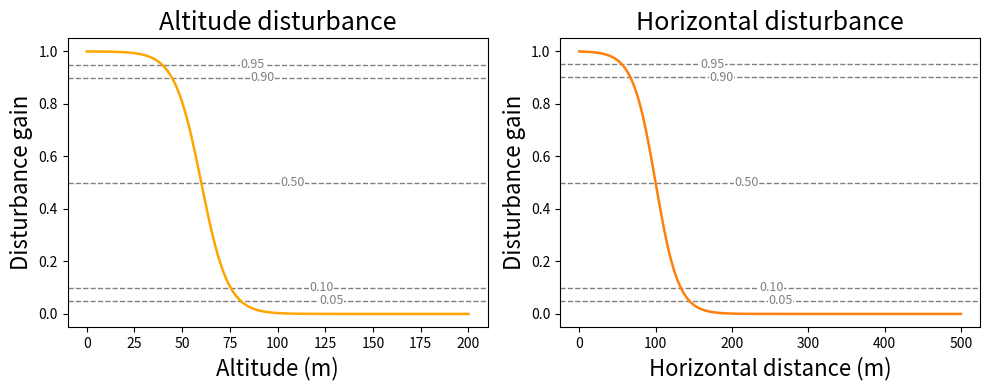

The script that saved this image: (Note: this script raises an exception after producing the figure.)
import numpy as np
import matplotlib.pyplot as plt
import matplotlib.transforms as transforms
from matplotlib.colors import LinearSegmentedColormap

def truncate_colormap(cmap_name="jet", minval=0.15, maxval=1.0, n=256):
    cmap = plt.get_cmap(cmap_name)
    new_cmap = LinearSegmentedColormap.from_list(
        f"trunc_{cmap_name}",
        cmap(np.linspace(minval, maxval, n))
    )
    return new_cmap

def disturbance_gain(dist_vec, drone_vel_dir, animal_vel_dir, config):

    g_h = horizontal_gain(dist_vec)
    g_v = altitude_gain(dist_vec)
    g_a = 1 - angle_gain(dist_vec)
    g_ax = 1 - animal_axis_gain(dist_vec, animal_vel_dir)
    g_he = 1 - heading_gain(dist_vec, drone_vel_dir)

    angle_re = g_a * config.max_angle_activation
    axis_re = g_ax * config.max_axis_activation
    heading_re = g_he * config.max_heading_activation

    base = g_h * g_v
    
    D = base * (1-angle_re) * (1-heading_re) * (1-axis_re)
    return D

def sigmoid_disturbance(x, midpoint, sharpness):
    x = np.asarray(x, dtype=float)
    return 1.0 / (1.0 + np.exp((x - midpoint) / sharpness))

def altitude_gain_sigmoid(dist_vec):
    _, _, dz = dist_vec
    altitude = abs(dz)
    return sigmoid_disturbance(altitude, midpoint=60.0, sharpness=7.0)

def horizontal_gain_sigmoid(dist_vec):
    dx, dy, _ = dist_vec
    d = np.sqrt(dx*dx + dy*dy)
    return sigmoid_disturbance(d, midpoint=100.0, sharpness=15.0)

def altitude_gain(dist_vec):
    _, _, z = dist_vec
    z = abs(z)

    if z <= 40:
        return 1.0 - 0.6 * (z - 20) / 20
    elif z <= 110:
        return 0.4 * (1 - (z - 40) / 70)
    return 0.0


def horizontal_gain(dist_vec):
    dx, dy, _ = dist_vec
    d = np.sqrt(dx * dx + dy * dy)

    if d <= 135:
        return 1.0 - 0.2 * (d - 50) / 85
    elif d <= 300:
        return 0.8 * (1 - (d - 135) / 165)
    return 0.0

def heading_gain(dist_vec, drone_vel_dir):
    v = np.asarray(drone_vel_dir, dtype=float)
    d = np.asarray(dist_vec, dtype=float)

    v_norm = np.linalg.norm(v)
    d_norm = np.linalg.norm(d)

    if v_norm < 1e-8 or d_norm < 1e-8:
        return 0.0

    cos_theta = np.dot(v, d) / (v_norm * d_norm)
    cos_theta = np.clip(cos_theta, -1.0, 1.0)

    return 1 - max(0.0, cos_theta)

def animal_axis_gain(dist_vec, animal_vel_dir):
    d = dist_vec
    a = animal_vel_dir

    # horizontal plane only
    d_xy = d[:2]
    a_xy = a[:2]

    d_norm = np.linalg.norm(d_xy)
    a_norm = np.linalg.norm(a_xy)

    if d_norm < 1e-8 or a_norm < 1e-8:
        return 0.0

    d_u = d_xy / d_norm
    a_u = a_xy / a_norm

    # abs -> front and back both high, side low
    cos_phi = np.clip(np.dot(d_u, a_u), -1.0, 1.0)
    return abs(cos_phi)

def speed_gain(drone_vel_speed, v_min=2, v_max=8):
    if drone_vel_speed <= v_min:
        return 0.0

    g = (drone_vel_speed - v_min) / (v_max - v_min)
    return min(max(g, 0.0), 1.0)

# Visualization helpers (grid evaluation)
def evaluate_on_grid(func, X, Y):
    """Evaluate scalar gain function over a meshgrid."""
    Z = np.zeros_like(X, dtype=float)

    for i in range(X.shape[0]):
        for j in range(X.shape[1]):
            dist_vec = (X[i, j], 0.0, Y[i, j])
            Z[i, j] = func(dist_vec)

    return Z


def angle_gain(dist_vec):
    dx, dy, z = dist_vec
    horizontal_dist = np.sqrt(dx * dx + dy * dy)

    a = np.degrees(np.arctan2(z, horizontal_dist)) % 360.0

    if a < 20.0:
        # wrapped segment: 270 -> 360 -> 20
        # 270 : 0.5, 20 : 0
        t = (a + 90.0) / 110.0
        return 0.5 * (1.0 - t)

    elif a < 60.0:
        # 20 -> 60 : 0
        return 0.0

    elif a < 90.0:
        # 60 -> 90 : 0 -> 1
        return (a - 60.0) / 30.0

    elif a < 120.0:
        # 90 -> 120 : 1 -> 0
        return 1.0 - (a - 90.0) / 30.0

    elif a < 160.0:
        # 120 -> 160 : 0
        return 0.0

    elif a < 270.0:
        # 160 -> 270 : 0 -> 0.5
        return 0.5 * (a - 160.0) / 110.0

    else:
        # 270 -> 360 : 0.5 -> interpolated value toward 20
        t = (a - 270.0) / 110.0
        return 0.5 * (1.0 - t)
    
def angle_plot():
    angles = np.linspace(0, 360, 720)
    gains = []

    for a in angles:
        rad = np.radians(a)

        # create synthetic vector that produces this angle
        dist_vec = (np.cos(rad), 0.0, np.sin(rad))
        gains.append(angle_gain(dist_vec))

    gains = np.array(gains)
    angles_rad = np.radians(angles)

    r = np.linspace(0, 1, 2)
    theta, R = np.meshgrid(angles_rad, r)
    Z = np.tile(gains, (2,1))

    fig, ax = plt.subplots(subplot_kw={"projection": "polar"}, figsize=(8,8))

    c = ax.pcolormesh(theta, R, Z, shading="auto", cmap="RdYlGn_r", vmin=0, vmax=1)

    ax.set_yticks([])
    ax.set_title("Angle Gain Disturbance (360°)")

    plt.colorbar(c, label="Disturbance Gain")
    plt.savefig("./figures/angle.png", dpi=300)
    plt.show()

def distance_plot():
    x = np.linspace(-120, 120, 400)   # horizontal distance
    z = np.linspace(-120, 120, 400)   # vertical distance
    X, Z = np.meshgrid(x, z)

    G = np.zeros_like(X, dtype=float)

    for i in range(X.shape[0]):
        for j in range(X.shape[1]):
            dist_vec = (X[i, j], 0.0, Z[i, j])
            g_h = horizontal_gain(dist_vec)
            g_v = altitude_gain(dist_vec)
            G[i, j] = g_h * g_v

    plt.figure(figsize=(7, 6))
    im = plt.imshow(
        G,
        extent=[x.min(), x.max(), z.min(), z.max()],
        origin="lower",
        cmap="RdYlGn_r",
        vmin=0,
        vmax=1,
        aspect="auto"
    )

    plt.colorbar(im, label="Distance Disturbance Gain")
    plt.xlabel("Horizontal Distance")
    plt.ylabel("Vertical Distance")
    plt.title("Horizontal + Vertical Distance Gain")
    plt.grid(alpha=0.2)
    plt.savefig("./figures/distance.png", dpi=300)
    plt.show()    

def angle_distance_plot():
    x = np.linspace(-350, 350, 400)
    z = np.linspace(-50, 100, 400)
    X, Z = np.meshgrid(x, z)

    G = np.zeros_like(X, dtype=float)

    for i in range(X.shape[0]):
        for j in range(X.shape[1]):
            dist_vec = (X[i, j], 0.0, Z[i, j])

            g_h = horizontal_gain(dist_vec)
            g_v = altitude_gain(dist_vec)
            g_a = angle_gain(dist_vec)

            comps = [g_a]
            base = g_h * g_v
            G[i, j] = (base + sum(comps)) / (len(comps) + 1)

    plt.figure(figsize=(7, 6))
    im = plt.imshow(
        G,
        extent=[x.min(), x.max(), z.min(), z.max()],
        origin="lower",
        cmap=truncate_colormap(cmap_name="hot", minval=0, maxval=0.42),
        aspect="auto"
    )

    plt.colorbar(im, label="Angle + Distance Disturbance Gain")
    plt.xlabel("Horizontal Distance")
    plt.ylabel("Vertical Distance")
    plt.title("Combined Angle-Shaped Distance Gain")
    plt.grid(alpha=0.2)
    plt.savefig("./figures/angle_distance.png", dpi=300)
    plt.show()

def component_plots():
    # top-row grids
    x_top = np.linspace(-350, 350, 400)
    z_top = np.linspace(-120, 120, 400)
    X_top, Z_top = np.meshgrid(x_top, z_top)

    G_h = np.zeros_like(X_top, dtype=float)
    G_v = np.zeros_like(X_top, dtype=float)

    for i in range(X_top.shape[0]):
        for j in range(X_top.shape[1]):
            dist_vec = (X_top[i, j], 0.0, Z_top[i, j])
            G_h[i, j] = horizontal_gain(dist_vec)
            G_v[i, j] = altitude_gain(dist_vec)

    # bottom-row grid: exactly your angle_distance_plot setup
    x_bot = np.linspace(-350, 350, 400)
    z_bot = np.linspace(-50, 150, 400)
    X_bot, Z_bot = np.meshgrid(x_bot, z_bot)

    G_ad = np.zeros_like(X_bot, dtype=float)

    for i in range(X_bot.shape[0]):
        for j in range(X_bot.shape[1]):
            dist_vec = (X_bot[i, j], 0.0, Z_bot[i, j])

            g_h = horizontal_gain(dist_vec)
            g_v = altitude_gain(dist_vec)
            g_a = angle_gain(dist_vec)

            comps = [g_a]
            base = g_h * g_v
            G_ad[i, j] = (base + sum(comps)) / (len(comps) + 1)

    # angle data for polar plot
    angles = np.linspace(0, 360, 720)
    gains = []
    for a in angles:
        rad = np.radians(a)
        dist_vec = (np.cos(rad), 0.0, np.sin(rad))
        gains.append(angle_gain(dist_vec))

    gains = np.array(gains)
    angles_rad = np.radians(angles)

    r = np.linspace(0, 1, 2)
    theta, R = np.meshgrid(angles_rad, r)
    Z_angle = np.tile(gains, (2, 1))

    cmap = truncate_colormap(cmap_name="jet", minval=0.0, maxval=1.0)

    # 2 rows x 4 cols, last col reserved for one tall colorbar
    fig = plt.figure(figsize=(18, 10))
    gs = fig.add_gridspec(
        2, 4,
        width_ratios=[1, 1, 1, 0.05],
        height_ratios=[1, 1],
        wspace=0.25,
        hspace=0.3
    )

    ax1 = fig.add_subplot(gs[0, 0])
    ax2 = fig.add_subplot(gs[0, 1], sharex=ax1, sharey=ax1)
    ax3 = fig.add_subplot(gs[0, 2], projection="polar")
    ax4 = fig.add_subplot(gs[1, 0:3])   # span row 2, cols 1..3
    cax = fig.add_subplot(gs[:, 3])     # colorbar spanning both rows

    im1 = ax1.imshow(
        G_h,
        extent=[x_top.min(), x_top.max(), z_top.min(), z_top.max()],
        origin="lower",
        cmap=cmap,
        vmin=0,
        vmax=1,
        aspect="auto"
    )
    ax1.set_title("Horizontal Gain", size=18)
    ax1.set_xlabel("Horizontal Distance", size=16)
    ax1.set_ylabel("Vertical Distance", size=16)
    ax1.grid(alpha=0.2)

    im2 = ax2.imshow(
        G_v,
        extent=[x_top.min(), x_top.max(), z_top.min(), z_top.max()],
        origin="lower",
        cmap=cmap,
        vmin=0,
        vmax=1,
        aspect="auto"
    )
    ax2.set_title("Altitude Gain", size=18)
    ax2.set_xlabel("Horizontal Distance", size=16)
    ax2.grid(alpha=0.2)

    im3 = ax3.pcolormesh(
        theta,
        R,
        Z_angle,
        shading="auto",
        cmap=cmap,
        vmin=0,
        vmax=1
    )
    ax3.set_title("Angle Gain", size=18)
    ax3.set_yticks([])
    ax3.set_xticks([0, np.pi/4, (np.pi/4)+1*(np.pi/2), (np.pi/4)+2*(np.pi/2), (np.pi/4)+3*(np.pi/2), np.pi, np.pi*3/2])

    im4 = ax4.imshow(
        G_ad,
        extent=[x_bot.min(), x_bot.max(), z_bot.min(), z_bot.max()],
        origin="lower",
        cmap=cmap,
        vmin=0,
        vmax=1,
        aspect="auto"
    )
    
    ax4.set_title("Combined Angle-Shaped Distance Gain", size=18)
    ax4.set_xlabel("Horizontal Distance", size=16)
    ax4.set_ylabel("Vertical Distance", size=16)
    ax4.grid(alpha=0.2)

    cbar = fig.colorbar(im4, cax=cax)
    cbar.set_label("Gain")

    plt.savefig("./figures/comps.png", dpi=300, bbox_inches="tight")
    plt.show()

def sigmoid_disturbance(x, midpoint, sharpness):
    x = np.asarray(x, dtype=float)
    return 1.0 / (1.0 + np.exp((x - midpoint) / sharpness))


def altitude_disturbance_sigmoid(altitude_m):
    return sigmoid_disturbance(altitude_m, midpoint=60.0, sharpness=7.0)


def horizontal_disturbance_sigmoid(distance_m):
    return sigmoid_disturbance(distance_m, midpoint=100.0, sharpness=15.0)


def find_x_at_level(x, y, level):
    return np.interp(level, y[::-1], x[::-1])


def hor_ver_plot():

    altitudes = np.linspace(0, 200, 2000)
    distances = np.linspace(0, 500, 2000)

    alt_vals = altitude_disturbance_sigmoid(altitudes)
    dist_vals = horizontal_disturbance_sigmoid(distances)

    levels = [0.95, 0.90, 0.50, 0.10, 0.05]

    fig = plt.figure(figsize=(10,4))

    # 2 cm offset in inches
    offset_inches = 2 / 2.54


    # --- altitude subplot ---
    ax1 = plt.subplot(1,2,1)

    for lvl in levels:

        x_cross = find_x_at_level(altitudes, alt_vals, lvl)

        ax1.axhline(
            lvl,
            linestyle="--",
            linewidth=1,
            color="0.5",
            zorder=0
        )

        text_transform = transforms.offset_copy(
            ax1.transData,
            fig=fig,
            x=offset_inches,
            units='inches'
        )

        ax1.text(
            x_cross,
            lvl,
            f"{lvl:.2f}",
            fontsize=9,
            color="0.5",
            ha="left",
            va="center",
            bbox=dict(facecolor="white", edgecolor="none", pad=0.15),
            transform=text_transform,
            zorder=3
        )

    ax1.plot(altitudes, alt_vals, linewidth=1.8, zorder=2, color='orange')

    ax1.set_title("Altitude disturbance", fontsize=18)
    ax1.set_xlabel("Altitude (m)", fontsize=16)
    ax1.set_ylabel("Disturbance gain", fontsize=16)



    # --- horizontal subplot ---
    ax2 = plt.subplot(1,2,2)

    for lvl in levels:

        x_cross = find_x_at_level(distances, dist_vals, lvl)

        ax2.axhline(
            lvl,
            linestyle="--",
            linewidth=1,
            color="0.5",
            zorder=0
        )

        text_transform = transforms.offset_copy(
            ax2.transData,
            fig=fig,
            x=offset_inches,
            units='inches'
        )

        ax2.text(
            x_cross,
            lvl,
            f"{lvl:.2f}",
            fontsize=9,
            color="0.5",
            ha="left",
            va="center",
            bbox=dict(facecolor="white", edgecolor="none", pad=0.15),
            transform=text_transform,
            zorder=3
        )

    ax2.plot(distances, dist_vals, linewidth=1.8, zorder=2, color='tab:orange')

    ax2.set_title("Horizontal disturbance", fontsize=18)
    ax2.set_xlabel("Horizontal distance (m)", fontsize=16)
    ax2.set_ylabel("Disturbance gain", fontsize=16)

    plt.tight_layout()
    plt.savefig("figures/hor_ver.png", dpi=300)
    plt.show()

if __name__ == "__main__":
    # angle_plot()
    # distance_plot()
    # angle_distance_plot()
    # component_plots()
    hor_ver_plot()
    ...
